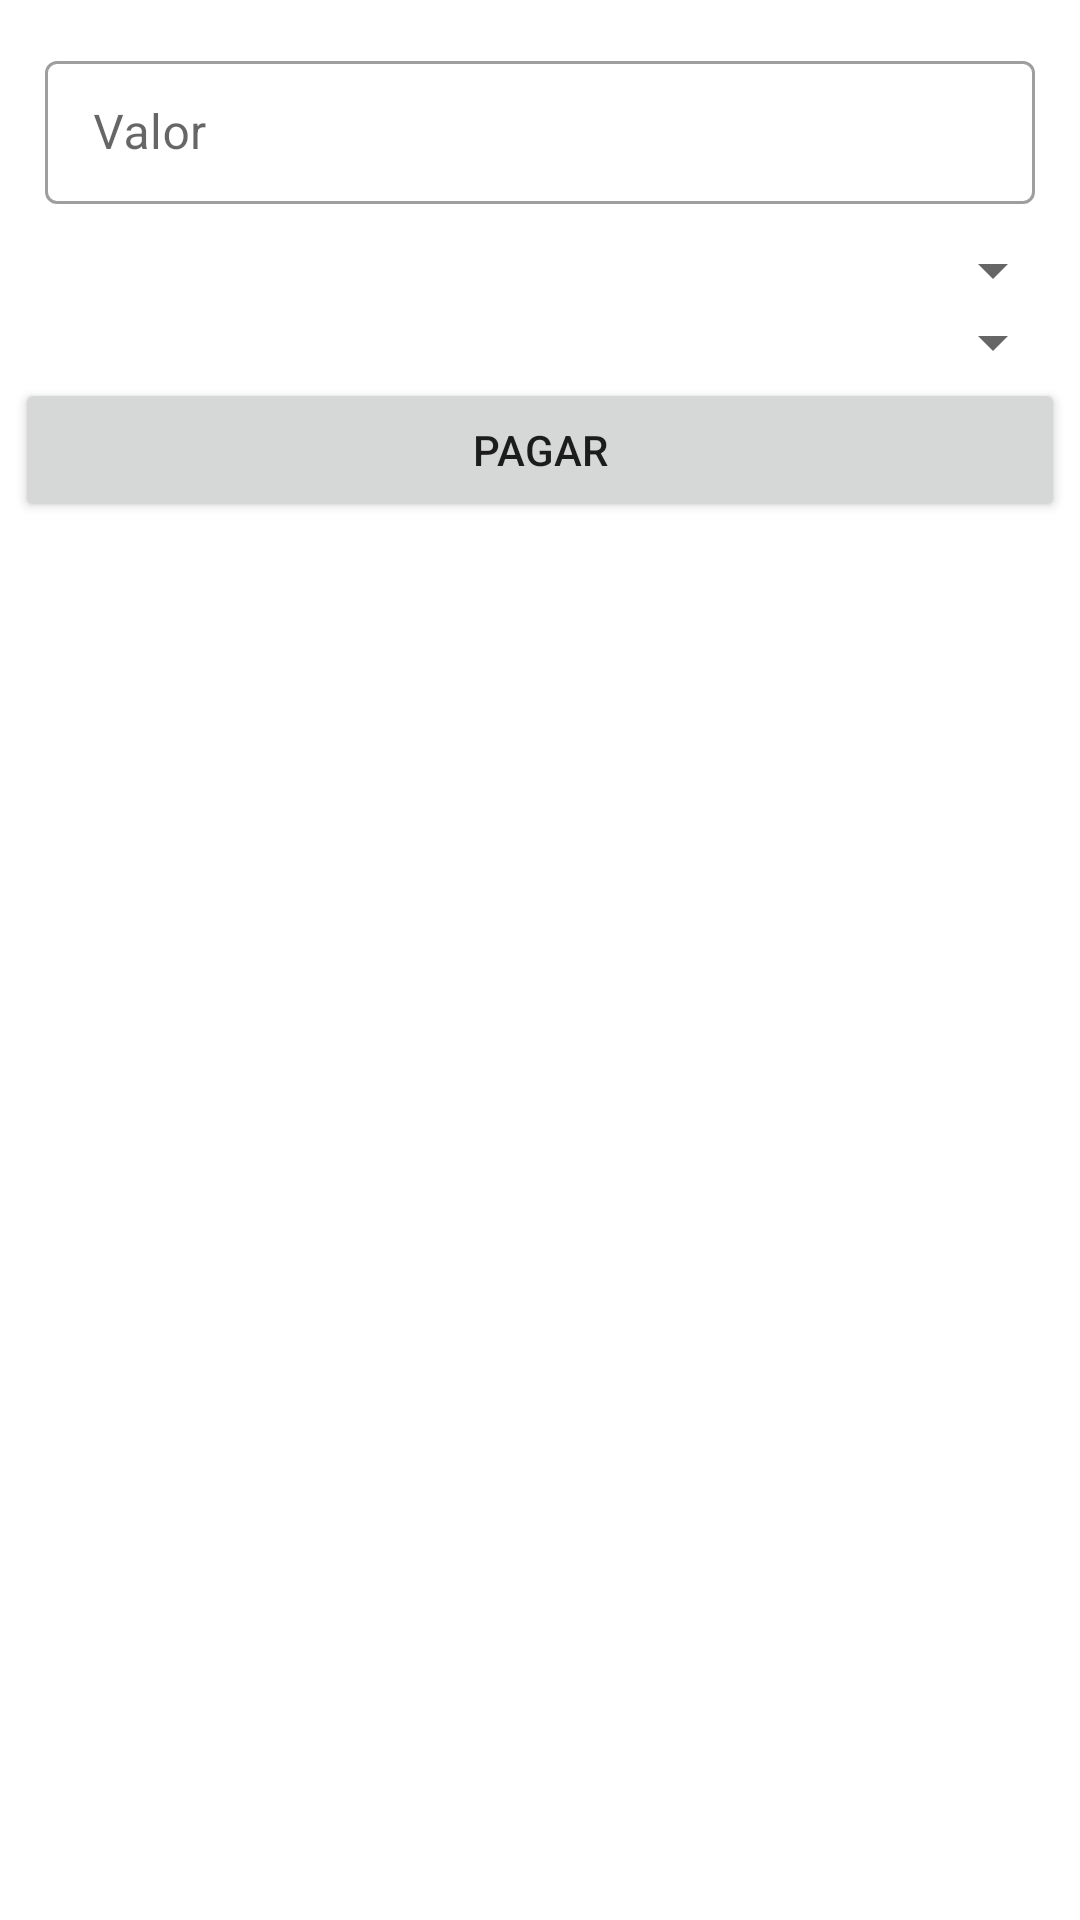

The Android layout XML behind this screen, and the referenced resources:
<!-- AndroidManifest.xml: application theme Theme.ContaFacilAegea -->
<!-- res/layout/vendas_fragment.xml -->
<?xml version="1.0" encoding="utf-8"?>
<FrameLayout xmlns:android="http://schemas.android.com/apk/res/android"
    xmlns:tools="http://schemas.android.com/tools"
    android:layout_width="match_parent"
    android:layout_height="match_parent"
    tools:context="br.com.contafacil.mpintegracao.application.vendas.VendasFragment">

    <LinearLayout
        android:layout_width="match_parent"
        android:layout_height="match_parent"
        android:orientation="vertical"
        android:layout_margin="5dp">

        <com.google.android.material.textfield.TextInputLayout
            android:id="@+id/textInputLayoutValor"
            android:layout_width="match_parent"
            android:layout_height="wrap_content"
            android:layout_margin="10dp"
            style="@style/Widget.MaterialComponents.TextInputLayout.OutlinedBox.Dense">

            <EditText
                android:id="@+id/edtValor"
                android:layout_width="match_parent"
                android:layout_height="wrap_content"
                android:hint="Valor"
                android:inputType="numberDecimal"/>

        </com.google.android.material.textfield.TextInputLayout>

        <Spinner
            android:id="@+id/spnTipo"
            android:layout_width="match_parent"
            android:layout_height="wrap_content"/>
        <Spinner
            android:id="@+id/spnParcelas"
            android:layout_width="match_parent"
            android:layout_height="wrap_content"/>
        <Button
            android:id="@+id/btnPagar"
            android:layout_width="match_parent"
            android:layout_height="wrap_content"
            android:text="Pagar"/>
    </LinearLayout>

</FrameLayout>
<!-- resources referenced by this layout -->
<resources>
  <style name="Theme.ContaFacilAegea" parent="Theme.MaterialComponents.DayNight.DarkActionBar">
          
          <item name="colorPrimary">@color/purple_500</item>
          <item name="colorPrimaryVariant">@color/purple_700</item>
          <item name="colorOnPrimary">@color/white</item>
          
          <item name="colorSecondary">@color/teal_200</item>
          <item name="colorSecondaryVariant">@color/teal_700</item>
          <item name="colorOnSecondary">@color/black</item>
          
          <item name="android:statusBarColor" tools:targetApi="l">?attr/colorPrimaryVariant</item>
          
      </style>
  <!-- not gathered from this repository: default colours our renderer supplied (Android Studio template values) -->
  <color name="purple_500">#FF6200EE</color>
  <color name="purple_700">#FF3700B3</color>
  <color name="teal_200">#FF03DAC5</color>
  <color name="teal_700">#FF018786</color>
  <color name="black">#FF000000</color>
  <color name="white">#FFFFFFFF</color>
</resources>
